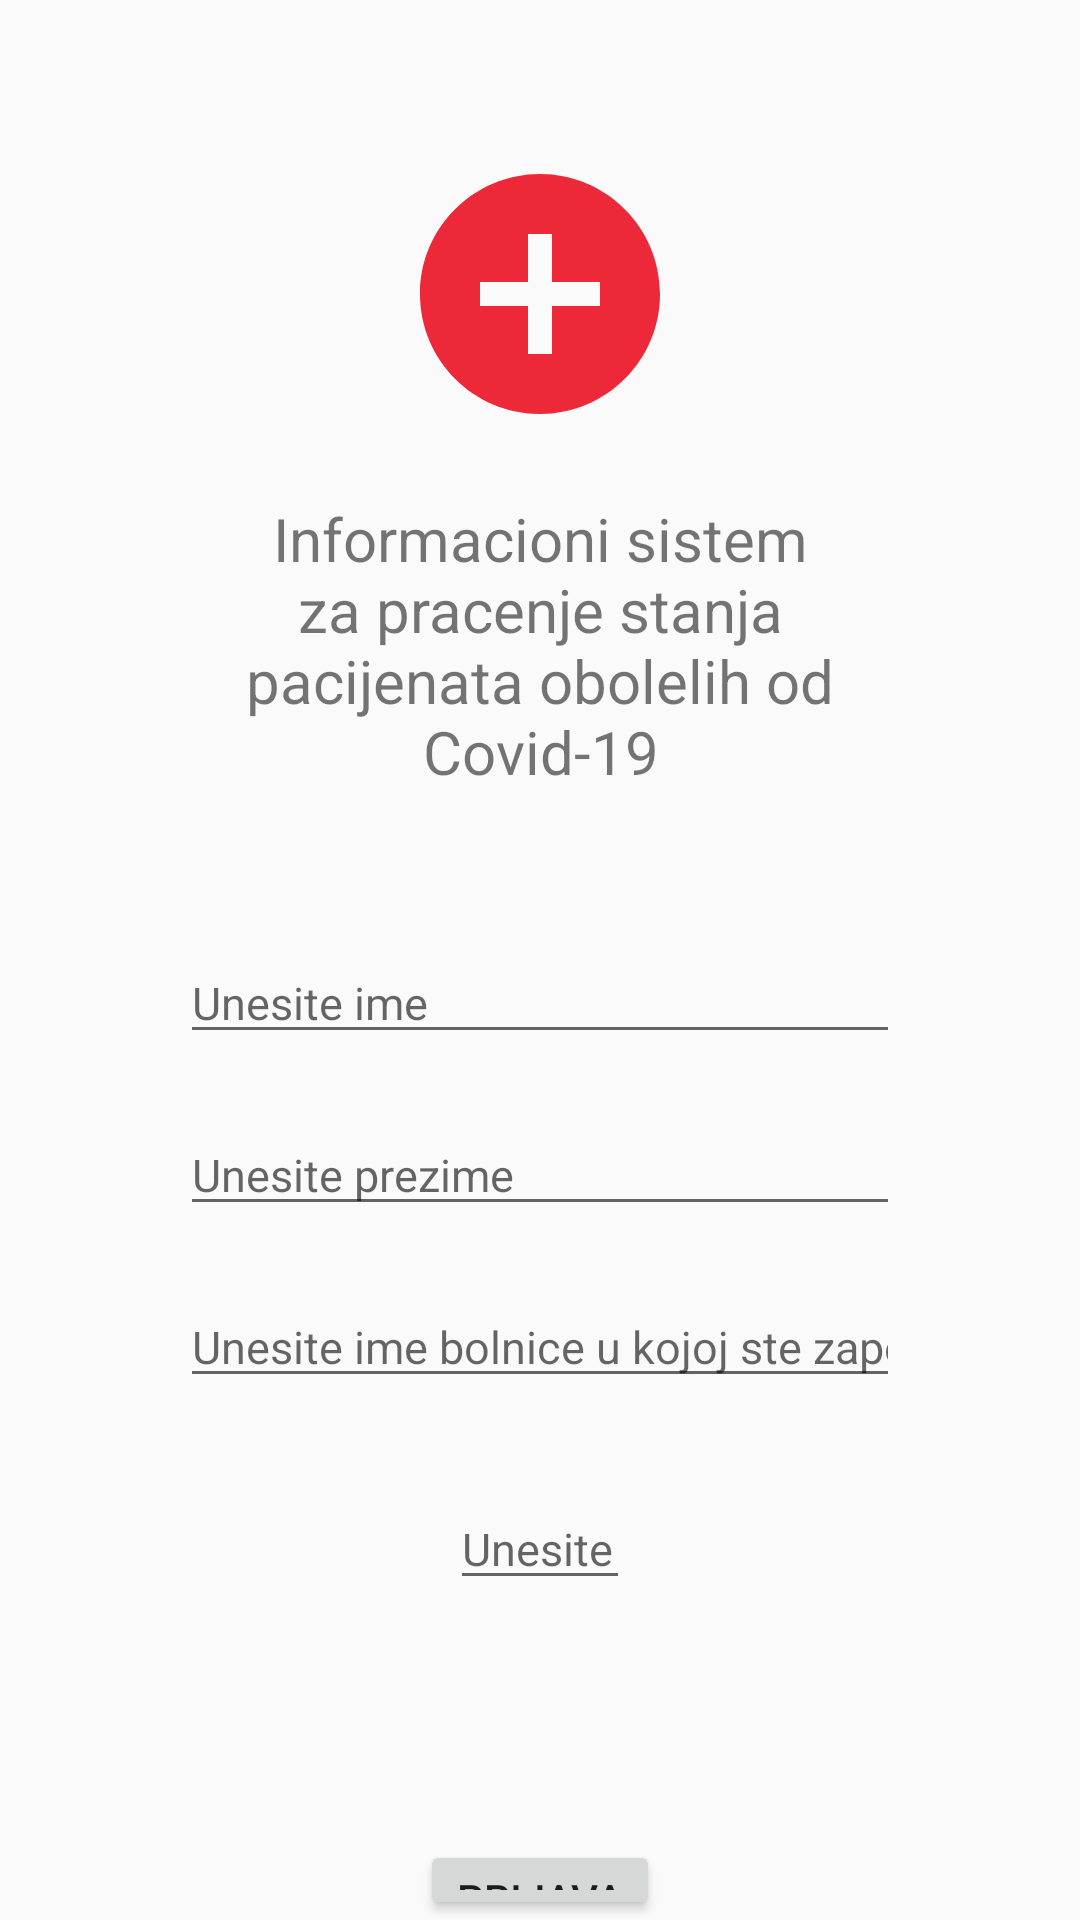

The Android layout XML behind this screen, and the referenced resources:
<!-- AndroidManifest.xml: application theme AppTheme -->
<!-- res/layout/activity_login_screen.xml -->
<?xml version="1.0" encoding="utf-8"?>
<LinearLayout xmlns:android="http://schemas.android.com/apk/res/android"
    xmlns:app="http://schemas.android.com/apk/res-auto"
    xmlns:tools="http://schemas.android.com/tools"
    android:layout_width="match_parent"
    android:layout_height="match_parent"
    tools:context=".view.activities.LoginScreenActivity"
    android:orientation="vertical">

    <ImageView
        android:layout_width="96dp"
        android:layout_height="96dp"
        android:layout_marginTop="50dp"
        android:layout_marginBottom="20dp"
        android:layout_gravity="center"
        app:layout_constraintStart_toStartOf="parent"
        app:layout_constraintEnd_toEndOf="parent"
        android:src="@drawable/splash_screen_icon"/>
    <TextView
        android:layout_width="200dp"
        android:layout_height="wrap_content"
        android:gravity="center"
        android:textAlignment="gravity"
        android:layout_gravity="center"
        android:textSize="20dp"
        android:text="@string/login_screen_info"/>
    <EditText
        android:id="@+id/nameEt"
        android:layout_width="match_parent"
        android:layout_height="wrap_content"
        android:layout_marginHorizontal="60dp"
        android:layout_marginTop="50dp"
        android:layout_marginBottom="20dp"
        android:layout_gravity="center"
        android:textSize="15dp"
        android:singleLine="true"
        android:nextFocusDown="@id/lastNameEt"
        android:hint="Unesite ime"/>
    <EditText
        android:id="@+id/lastNameEt"
        android:layout_width="match_parent"
        android:layout_height="wrap_content"
        android:layout_marginHorizontal="60dp"
        android:layout_marginBottom="20dp"
        android:layout_gravity="center"
        android:textSize="15dp"
        android:singleLine="true"
        android:nextFocusDown="@id/hospitalEt"
        android:hint="Unesite prezime"/>
    <EditText
        android:id="@+id/hospitalEt"
        android:layout_width="match_parent"
        android:layout_height="wrap_content"
        android:layout_marginHorizontal="60dp"
        android:layout_marginBottom="20dp"
        android:layout_gravity="center"
        android:textSize="15dp"
        android:singleLine="true"
        android:nextFocusDown="@id/pinEt"
        android:hint="Unesite ime bolnice u kojoj ste zaposleni"/>
    <EditText
        android:id="@+id/pinEt"
        android:layout_width="match_parent"
        android:layout_height="wrap_content"
        android:layout_marginHorizontal="150dp"
        android:layout_marginTop="10dp"
        android:layout_marginBottom="80dp"
        android:textSize="15dp"
        android:singleLine="true"
        android:inputType="numberPassword"
        android:hint="Unesite pin"/>
    <Button
        android:id="@+id/logInB"
        android:layout_width="match_parent"
        android:layout_height="wrap_content"
        android:layout_marginHorizontal="140dp"
        android:text="Prijava"/>

</LinearLayout>
<!-- resources referenced by this layout -->
<resources>
  <!-- drawable splash_screen_icon (drawable) -->
  <vector android:height="192dp" android:tint="#ED2939"
      android:viewportHeight="24" android:viewportWidth="24"
      android:width="192dp" xmlns:android="http://schemas.android.com/apk/res/android">
      <path android:fillColor="@android:color/white" android:pathData="M12,2C6.48,2 2,6.48 2,12s4.48,10 10,10 10,-4.48 10,-10S17.52,2 12,2zM17,13h-4v4h-2v-4L7,13v-2h4L11,7h2v4h4v2z"/>
  </vector>
  <string name="login_screen_info">Informacioni sistem za pracenje stanja pacijenata obolelih od Covid-19</string>
  <style name="AppTheme" parent="Theme.AppCompat.Light.NoActionBar">
          
          <item name="colorPrimary">@color/colorImperialRed</item>
          <item name="colorPrimaryDark">@color/colorImperialRed</item>
          <item name="colorAccent">@color/colorImperialRed</item>
      </style>
  <color name="colorImperialRed">#ED2939</color>
</resources>
